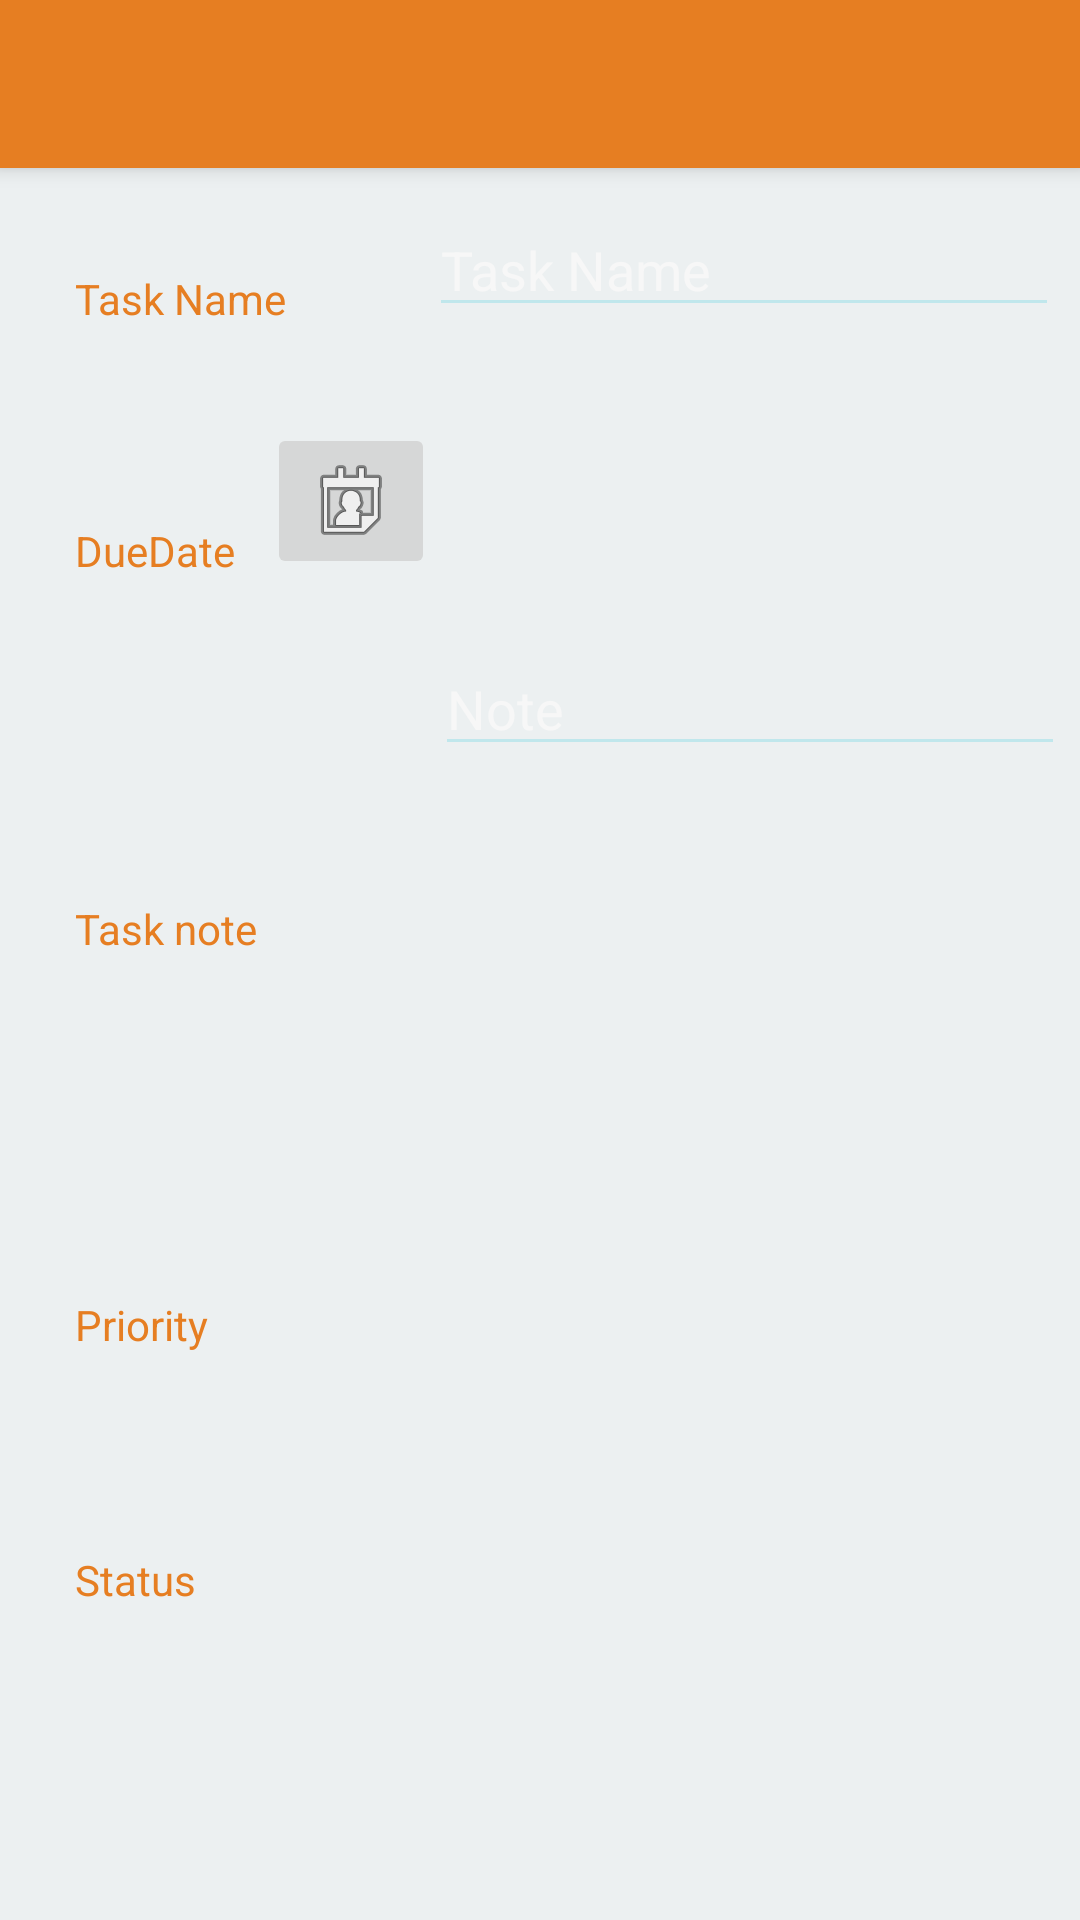

Android layout source for this screen:
<!-- AndroidManifest.xml: application theme CustomAppBarByHuu -->
<!-- res/layout/activity_add_item.xml -->
<?xml version="1.0" encoding="utf-8"?>
<RelativeLayout xmlns:android="http://schemas.android.com/apk/res/android"
    xmlns:app="http://schemas.android.com/apk/res-auto"
    xmlns:tools="http://schemas.android.com/tools"
    android:id="@+id/activity_add_item"
    android:layout_width="match_parent"
    android:layout_height="match_parent"
        tools:context="com.hoangduchuu.hoang.cs001.AddTaskActvity"
    android:background="#ecf0f1"
    >
    <android.support.v7.widget.Toolbar
        android:theme="@style/customBackgroundPOPUP"
        android:popupTheme="@style/customBackgroundPOPUP"
        android:background="#e67e22"
        android:elevation="4dp"
        android:layout_width="match_parent"
        android:layout_height="?attr/actionBarSize"
        android:id="@+id/toolbarEditItem">

    </android.support.v7.widget.Toolbar>

    <TextView
        android:text="DueDate"
        android:textColor="#e67e22"
        android:layout_width="wrap_content"
        android:layout_height="wrap_content"
        android:layout_below="@+id/textView2"
        android:layout_alignLeft="@+id/textView2"
        android:layout_marginTop="65dp"
        android:id="@+id/textView3" />

    <TextView
        android:textColor="#e67e22"
        android:text="Priority"
        android:layout_width="wrap_content"
        android:layout_height="wrap_content"
        android:layout_below="@+id/textView4"
        android:layout_alignLeft="@+id/textView4"
        android:layout_marginTop="113dp"
        android:id="@+id/textView6" />

    <TextView
        android:textColor="#e67e22"
        android:text="Status"
        android:layout_width="wrap_content"
        android:layout_height="wrap_content"
        android:layout_below="@+id/textView6"
        android:layout_alignLeft="@+id/textView3"
        android:layout_marginTop="66dp"
        android:id="@+id/textView7" />

    <EditText
        android:hint="Task Name"
        android:layout_width="wrap_content"
        android:layout_height="wrap_content"
        android:inputType="textPersonName"
        android:ems="10"
        android:layout_alignBottom="@+id/textView2"
        android:layout_toRightOf="@+id/textView4"
        android:layout_toEndOf="@+id/textView4"
        android:layout_marginLeft="54dp"
        android:layout_marginStart="54dp"
        android:id="@+id/editTextName"
        android:textColor="@color/xanh_huu"
        android:textColorHint="@color/xanh_huu" />

    <Spinner

        android:popupBackground="#d1a6e1df"
        android:popupTheme="@style/customBackgroundPOPUP"
        android:background="#d1a6e1df"
        android:layout_width="wrap_content"
        android:layout_height="wrap_content"
        android:layout_alignBottom="@+id/textView6"
        android:layout_alignLeft="@+id/scrollViewNote"
        android:layout_alignStart="@+id/scrollViewNote"
        android:layout_marginLeft="39dp"
        android:layout_marginStart="39dp"
        android:id="@+id/spinnerPriority" />

    <Spinner
        android:popupBackground="#d1a6e1df"
        android:popupTheme="@style/customBackgroundPOPUP"
        android:background="#d1a6e1df"
        android:layout_width="wrap_content"
        android:layout_height="wrap_content"
        android:layout_alignBottom="@+id/textView7"
        android:id="@+id/spinnerStatus"
        android:layout_alignLeft="@+id/spinnerPriority"
        android:layout_alignStart="@+id/spinnerPriority" />

    <TextView
        android:text="Task Name"
        android:textColor="#e67e22"
        android:layout_width="wrap_content"
        android:layout_height="wrap_content"
        android:layout_marginLeft="25dp"
        android:layout_marginStart="25dp"
        android:layout_marginTop="34dp"
        android:id="@+id/textView2"
        android:layout_below="@+id/toolbarEditItem"
        android:layout_alignParentLeft="true"
        android:layout_alignParentStart="true" />

    <ImageButton
        android:layout_width="wrap_content"
        android:layout_height="wrap_content"
        app:srcCompat="@android:drawable/ic_menu_my_calendar"
        android:layout_above="@+id/textView4"
        android:layout_toRightOf="@+id/textView4"
        android:layout_toEndOf="@+id/textView4"
        android:id="@+id/imageButtonA" />

    <TextView
        android:layout_width="wrap_content"
        android:layout_height="wrap_content"
        android:layout_alignBottom="@+id/imageButtonA"
        android:layout_alignRight="@+id/editTextName"
        android:layout_alignEnd="@+id/editTextName"
        android:layout_marginRight="30dp"
        android:layout_marginEnd="30dp"
        android:id="@+id/textViewDateDue"
        android:layout_toEndOf="@+id/imageButtonA"
        android:layout_marginLeft="26dp"
        android:layout_marginStart="26dp"
        android:layout_toRightOf="@+id/imageButtonA"
        android:textColor="@color/xanh_huu"
        android:textColorHint="@color/xanh_huu" />
<ScrollView
    android:layout_width="match_parent"
    android:layout_height="match_parent"
    android:id="@+id/scrollViewNote"
    android:layout_alignBottom="@+id/textView4"
    android:layout_toRightOf="@+id/imageButtonA"
    android:layout_toEndOf="@+id/imageButtonA"
    android:layout_below="@+id/imageButtonA"
    android:layout_marginTop="21dp">
<FrameLayout
    android:layout_width="wrap_content"
    android:layout_height="wrap_content">

    <EditText
        android:hint="Note"
        android:layout_width="wrap_content"
        android:layout_height="wrap_content"
        android:inputType="textMultiLine"
        android:ems="10"
        android:id="@+id/editTextNotes"
        android:textColor="@color/xanh_huu"
        android:textColorHint="@color/xanh_huu" />
</FrameLayout>

</ScrollView>

    <TextView
        android:text="Task note "
        android:textColor="#e67e22"
        android:layout_width="wrap_content"
        android:layout_height="wrap_content"
        android:layout_marginTop="107dp"
        android:id="@+id/textView4"
        android:layout_below="@+id/textView3"
        android:layout_alignLeft="@+id/textView3"
        android:layout_alignStart="@+id/textView3" />


</RelativeLayout>
<!-- resources referenced by this layout -->
<resources>
  <style name="customBackgroundPOPUP" parent="CustomAppBarByHuu">
          <item name="android:background">#e67e22</item>
      </style>
  <style name="CustomAppBarByHuu" parent="Theme.AppCompat.Light.NoActionBar">
          <item name="android:colorPrimary">#e67e22</item>
          <item name="android:colorPrimaryDark">#C2185B</item>
          <item name="android:textColorPrimary">#f7f7f7</item>
          <item name="android:textColorSecondary">#c0e7ec</item>
  
          <item name="android:navigationBarColor">#e67e22</item>
      </style>
</resources>
